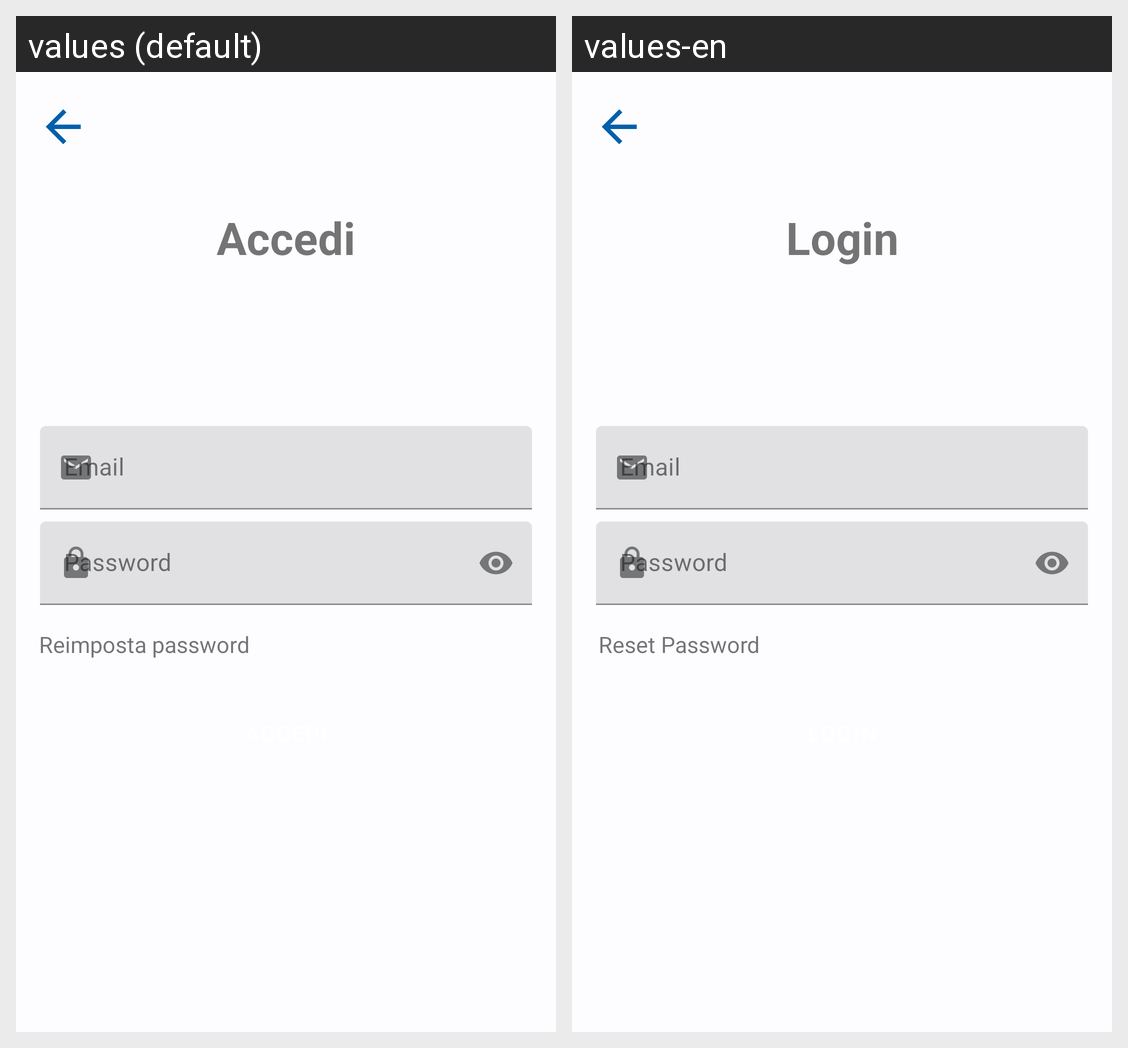

Here is an Android app screen in its default locale and in the app's own translations. Write out the translated-string differences for the strings that appear on this screen.
Android screen res/layout/activity_login.xml rendered under 2 locales, left to right: values (default), values-en. Device: Nexus 5 (rendered at 1080×1920; each locale shown at half size, 540×960, under a caption strip naming it); theme AppTheme.
Strings drawn on this screen, with the default value and each locale's value (text and hints the layout hard-codes, and strings that could not be matched under every locale, appear in the picture but are not listed):

email
  values: Email
  values-en: Email

password
  values: Password
  values-en: Password

accedi
  values: Accedi
  values-en: Login

reimposta_password
  values: Reimposta password
  values-en: Reset Password
